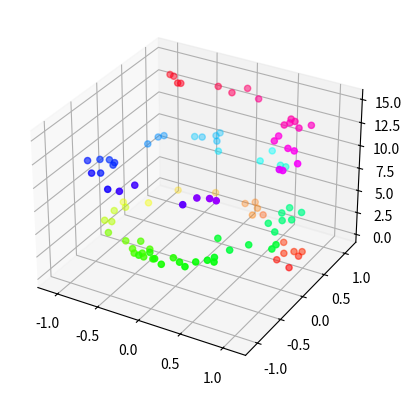
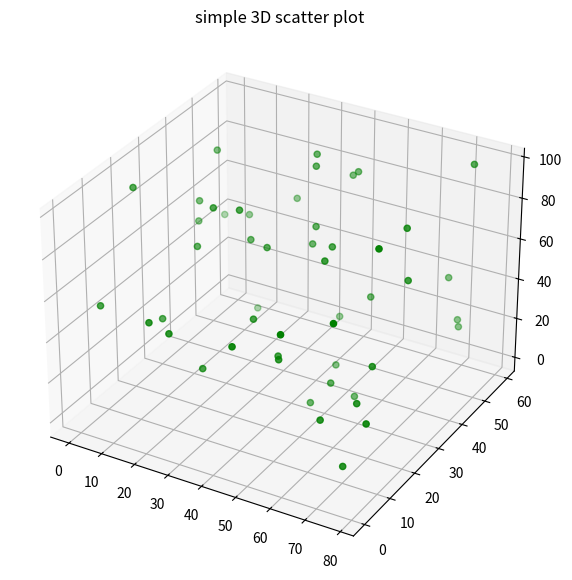
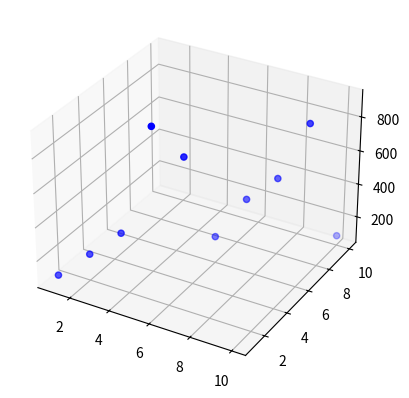

These figures' Python source, in order:
#!/usr/bin/env python3
# -*- coding: utf-8 -*-
"""
Created on Tue Mar 23 17:08:46 2021

[redacted]
"""

from mpl_toolkits import mplot3d

import numpy as np
import matplotlib.pyplot as plt

#fig = plt.figure()
#ax = plt.axes(projection="3d")

#plt.show()

#example from online

fig = plt.figure()
ax = plt.axes(projection="3d")

z_line = np.linspace(0, 15, 1000)
x_line = np.cos(z_line)
y_line = np.sin(z_line)
#ax.plot3D(x_line, y_line, z_line, 'gray')

z_points = 15 * np.random.random(100)
x_points = np.cos(z_points) + 0.1 * np.random.randn(100)
y_points = np.sin(z_points) + 0.1 * np.random.randn(100)
ax.scatter3D(x_points, y_points, z_points, c=z_points, cmap='hsv');

plt.show()

#another example from online

# Creating dataset
z = np.random.randint(100, size =(50))
x = np.random.randint(80, size =(50))
y = np.random.randint(60, size =(50))
 
# Creating figure
fig = plt.figure(figsize = (10, 7))
ax = plt.axes(projection ="3d")
 
# Creating plot
ax.scatter3D(x, y, z, color = "green")
plt.title("simple 3D scatter plot")
 
# show plot
plt.show()


#my example using arrays

fig = plt.figure()
ax = plt.axes(projection="3d")
x = np.array([1,2,3,4,5,6,7,8,9,10])
y = np.array([1,2,3,4,5,6,7,8,9,10])
z = np.array([100, 200, 300, 900, 700, 200, 400, 500, 800, 100])
ax.scatter3D(x, y, z, color = "blue");

plt.show()
